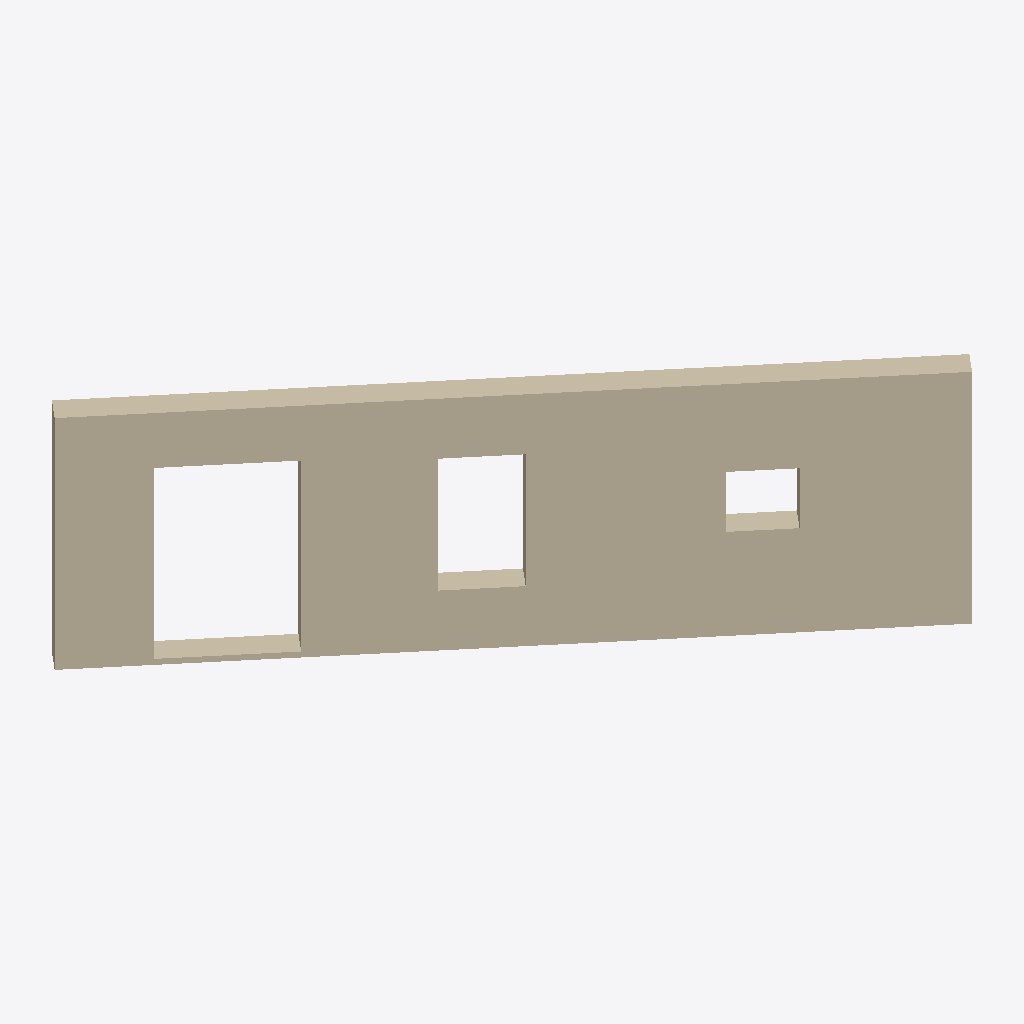
Isometric view of an IFC building model (IFC-SPF (STEP), schema IFC4, length unit metre), seen from the south-west, elements coloured by IFC class: 1 wall (beige).
Extent 9.9 m × 8.4 m × 4.2 m (x, y, z). Storeys (1): 1. Obergeschoss at 4.40 m. Elements (1): 1 IfcWall.

HEADER;
FILE_DESCRIPTION((''),'2;1');
FILE_NAME('','2019-06-27T15:25:26',(''),(''),'Processor version 5.1.0.0','Xbim.IO.MemoryModel','');
FILE_SCHEMA(('IFC4'));
ENDSEC;
DATA;
#171=IFCPROJECT('38XMh$LRzQ5bvsJV55CYp7',#17,'','',$,$,$,(#41),#172);
#168=IFCSITE('20FpTZCqJy2vhVJYtjuIce',#17,'','',$,#21,$,$,.ELEMENT.,(52,31,0,0),(13,24,0,0),255.0,$,#169);
#164=IFCBUILDING('00tMo7QcxqWdIGvc4sMN2A',#17,'Demohaus','Haus',$,#20,$,$,.ELEMENT.,$,$,#165);
#166=IFCBUILDINGSTOREY('2u8QLkhhx4HBrLqA_wnknJ',#17,'1. Obergeschoss',$,$,#19,$,$,.ELEMENT.,4.4);
#1=IFCWALL('18TX_4pO2fIBNRWTqnMt8Z',#17,'Wand-006',$,$,#18,#38,'48761F84-CD80-A948-B5DB-81DD315B7223',.NOTDEFINED.);
ENDSEC;
